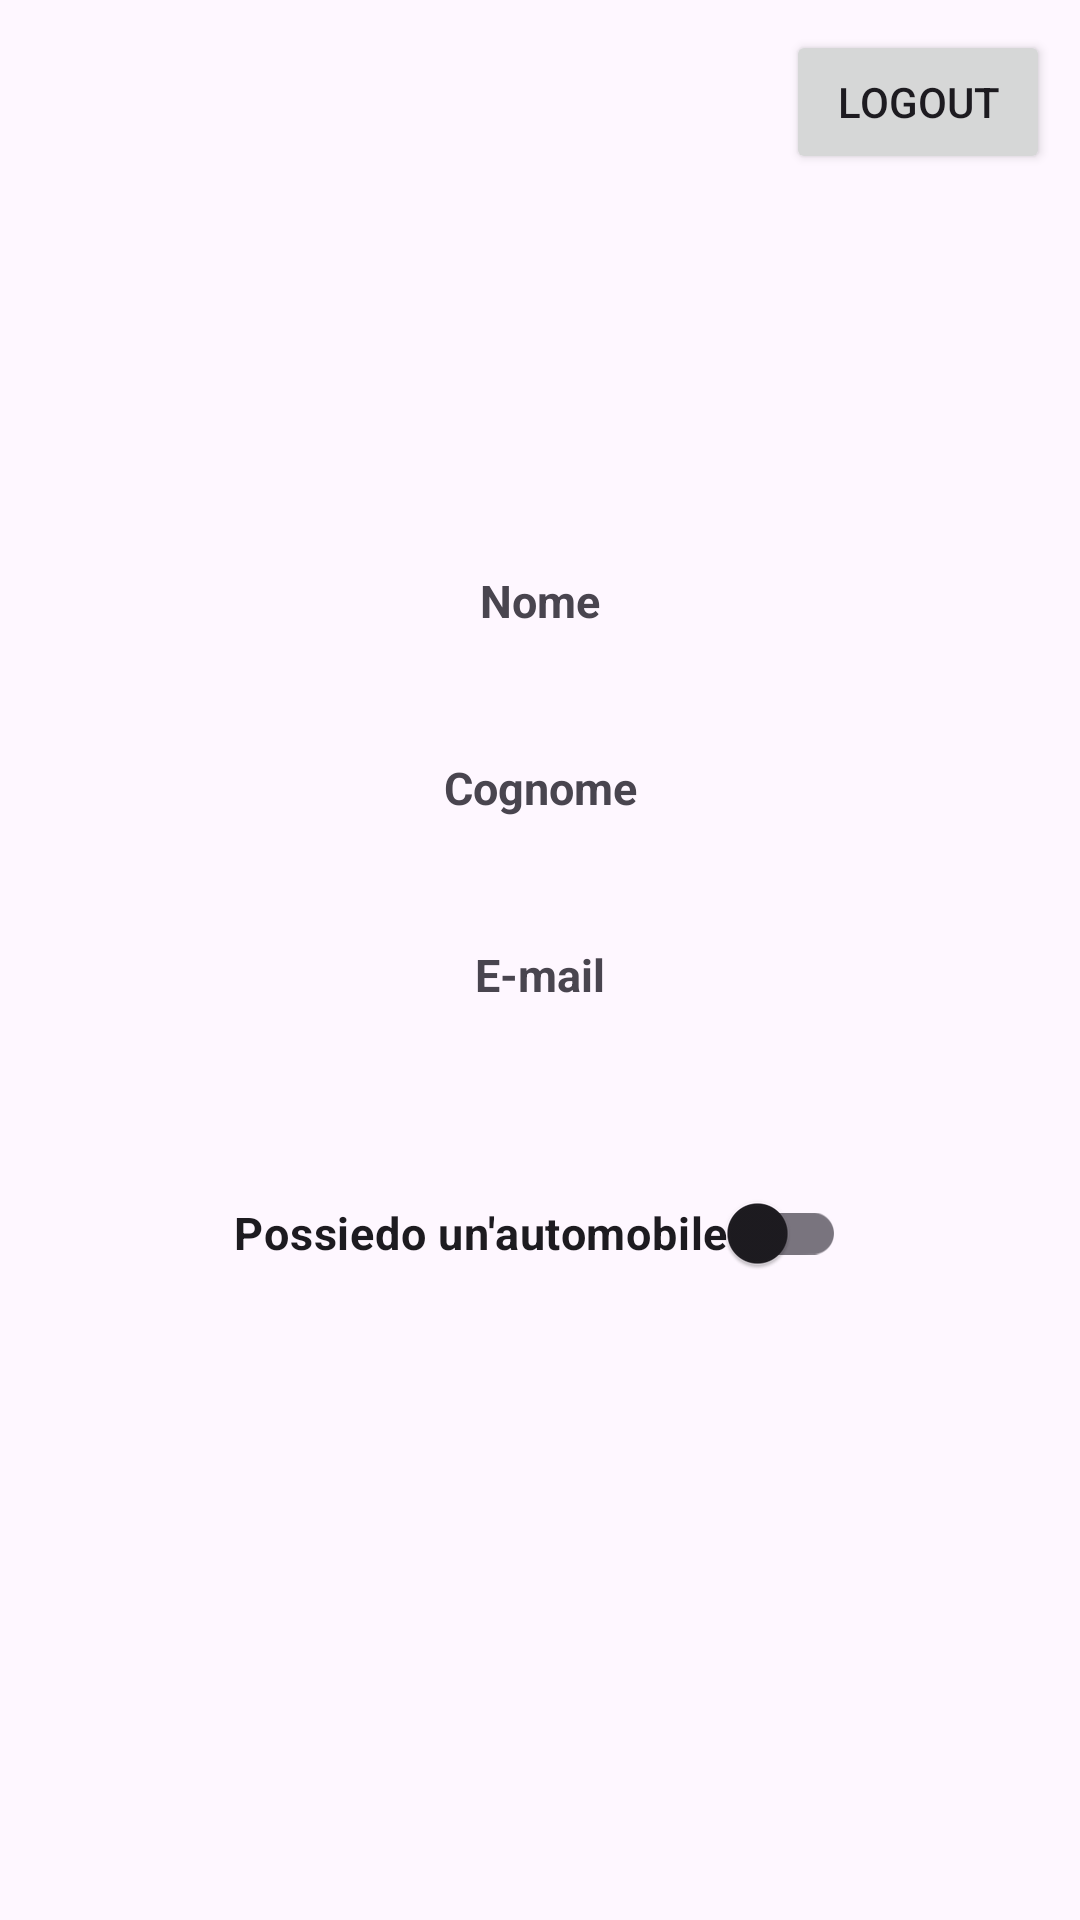

Android layout source for this screen:
<!-- AndroidManifest.xml: application theme Base.Theme.Naviversity -->
<!-- res/layout/fragment_profile.xml -->
<?xml version="1.0" encoding="utf-8"?>
<ScrollView android:layout_width="match_parent"
    android:layout_height="match_parent"
    xmlns:android="http://schemas.android.com/apk/res/android"
    xmlns:app="http://schemas.android.com/apk/res-auto"
    xmlns:tools="http://schemas.android.com/tools">

    <androidx.constraintlayout.widget.ConstraintLayout
        android:layout_width="match_parent"
        android:layout_height="match_parent"
        tools:context=".ProfileFragment">

        <ProgressBar
            android:id="@+id/progress_bar"
            android:visibility="gone"
            android:layout_width="wrap_content"
            android:layout_height="wrap_content"
            app:layout_constraintBottom_toBottomOf="parent"
            app:layout_constraintEnd_toEndOf="parent"
            app:layout_constraintStart_toStartOf="parent"
            app:layout_constraintTop_toTopOf="parent" />

        <ImageView
            android:id="@+id/profile_image"
            android:layout_width="150dp"
            android:layout_height="150dp"
            android:layout_marginTop="30dp"
            app:layout_constraintEnd_toEndOf="parent"
            app:layout_constraintStart_toStartOf="parent"
            app:layout_constraintTop_toTopOf="parent" />

        <Button
            android:id="@+id/btn_logout"
            android:layout_width="wrap_content"
            android:layout_height="wrap_content"
            android:layout_marginTop="10dp"
            android:layout_marginEnd="10dp"
            android:text="Logout"
            app:layout_constraintEnd_toEndOf="parent"
            app:layout_constraintTop_toTopOf="parent" />

        <RatingBar
            android:id="@+id/rating_bar"
            android:layout_width="wrap_content"
            android:layout_height="wrap_content"
            android:layout_marginTop="5dp"
            android:isIndicator="true"
            android:visibility="gone"
            app:layout_constraintEnd_toEndOf="@+id/profile_image"
            app:layout_constraintHorizontal_bias="0.504"
            app:layout_constraintStart_toStartOf="@+id/profile_image"
            app:layout_constraintTop_toBottomOf="@+id/profile_image" />

        <TextView
            android:id="@+id/textView10"
            android:layout_width="wrap_content"
            android:layout_height="wrap_content"
            android:layout_marginTop="10dp"
            android:text="Nome"
            android:textSize="15sp"
            android:textStyle="bold"
            app:layout_constraintEnd_toEndOf="parent"
            app:layout_constraintStart_toStartOf="parent"
            app:layout_constraintTop_toBottomOf="@+id/rating_bar" />

        <TextView
            android:id="@+id/user_name"
            android:layout_width="wrap_content"
            android:layout_height="wrap_content"
            android:layout_marginTop="5dp"
            android:textSize="20sp"
            app:layout_constraintEnd_toEndOf="@+id/textView10"
            app:layout_constraintStart_toStartOf="@+id/textView10"
            app:layout_constraintTop_toBottomOf="@+id/textView10" />

        <TextView
            android:id="@+id/textView12"
            android:layout_width="wrap_content"
            android:layout_height="wrap_content"
            android:layout_marginTop="10dp"
            android:text="Cognome"
            android:textSize="15sp"
            android:textStyle="bold"
            app:layout_constraintEnd_toEndOf="@+id/textView10"
            app:layout_constraintStart_toStartOf="@+id/textView10"
            app:layout_constraintTop_toBottomOf="@+id/user_name" />

        <TextView
            android:id="@+id/user_surname"
            android:layout_width="wrap_content"
            android:layout_height="wrap_content"
            android:layout_marginTop="5dp"
            android:textSize="20sp"
            app:layout_constraintEnd_toEndOf="@+id/textView12"
            app:layout_constraintStart_toStartOf="@+id/textView12"
            app:layout_constraintTop_toBottomOf="@+id/textView12" />

        <TextView
            android:id="@+id/textView16"
            android:layout_width="wrap_content"
            android:layout_height="wrap_content"
            android:layout_marginTop="10dp"
            android:text="E-mail"
            android:textSize="15sp"
            android:textStyle="bold"
            app:layout_constraintEnd_toEndOf="@+id/textView10"
            app:layout_constraintStart_toStartOf="@+id/textView10"
            app:layout_constraintTop_toBottomOf="@+id/user_surname" />

        <TextView
            android:id="@+id/user_mail"
            android:layout_width="wrap_content"
            android:layout_height="wrap_content"
            android:layout_marginTop="5dp"
            android:textSize="20sp"
            app:layout_constraintEnd_toEndOf="@+id/textView16"
            app:layout_constraintStart_toStartOf="@+id/textView16"
            app:layout_constraintTop_toBottomOf="@+id/textView16" />

        <com.google.android.material.switchmaterial.SwitchMaterial
            android:id="@+id/car_switch"
            android:layout_width="wrap_content"
            android:layout_height="wrap_content"
            android:layout_marginTop="20dp"
            android:checked="false"
            android:text="Possiedo un'automobile"
            android:textSize="15sp"
            android:textStyle="bold"
            app:layout_constraintEnd_toEndOf="@+id/textView10"
            app:layout_constraintStart_toStartOf="@+id/textView10"
            app:layout_constraintTop_toBottomOf="@+id/user_mail" />

        <androidx.constraintlayout.widget.ConstraintLayout
            android:id="@+id/car_constraint_layout"
            android:layout_width="wrap_content"
            android:layout_height="wrap_content"
            android:visibility="gone"
            app:layout_constraintEnd_toEndOf="@+id/car_switch"
            app:layout_constraintStart_toStartOf="@+id/car_switch"
            app:layout_constraintTop_toBottomOf="@+id/car_switch">

            <com.google.android.material.textfield.TextInputLayout
                android:id="@+id/car_model_input_layout"
                style="@style/Widget.MaterialComponents.TextInputLayout.OutlinedBox.ExposedDropdownMenu"
                android:layout_width="150dp"
                android:layout_height="wrap_content"
                android:enabled="false"
                android:hint="Modello"
                app:layout_constraintEnd_toEndOf="parent"
                app:layout_constraintStart_toStartOf="parent"
                app:layout_constraintTop_toTopOf="parent">

                <AutoCompleteTextView
                    android:id="@+id/car_model_txt"
                    android:layout_width="match_parent"
                    android:layout_height="match_parent"
                    android:focusable="false"
                    android:hint="Modello" />
            </com.google.android.material.textfield.TextInputLayout>

            <com.google.android.material.textfield.TextInputLayout
                android:id="@+id/car_color_input_layout"
                style="@style/Widget.MaterialComponents.TextInputLayout.OutlinedBox.ExposedDropdownMenu"
                android:layout_width="150dp"
                android:layout_height="wrap_content"
                android:layout_marginTop="5dp"
                android:enabled="false"
                android:hint="Colore"
                app:layout_constraintEnd_toEndOf="parent"
                app:layout_constraintStart_toStartOf="parent"
                app:layout_constraintTop_toBottomOf="@+id/car_model_input_layout">

                <AutoCompleteTextView
                    android:id="@+id/car_color_txt"
                    android:layout_width="match_parent"
                    android:layout_height="match_parent"
                    android:focusable="false"
                    android:hint="Colore" />
            </com.google.android.material.textfield.TextInputLayout>

            <com.google.android.material.textfield.TextInputLayout
                android:id="@+id/car_plate_input_layout"
                android:layout_width="150dp"
                android:layout_height="wrap_content"
                android:layout_marginTop="5dp"
                android:enabled="false"
                android:hint="Targa"
                app:layout_constraintEnd_toEndOf="parent"
                app:layout_constraintStart_toStartOf="parent"
                app:layout_constraintTop_toBottomOf="@+id/car_color_input_layout">

                <EditText
                    android:id="@+id/car_plate_txt"
                    android:layout_width="match_parent"
                    android:layout_height="match_parent"
                    android:singleLine="true"
                    android:hint="Targa" />
            </com.google.android.material.textfield.TextInputLayout>

            <Button
                android:id="@+id/btn_modifiy"
                android:layout_width="wrap_content"
                android:layout_height="wrap_content"
                android:layout_marginTop="10dp"
                android:text="Modifica"
                app:layout_constraintBottom_toBottomOf="parent"
                app:layout_constraintEnd_toEndOf="parent"
                app:layout_constraintStart_toStartOf="parent"
                app:layout_constraintTop_toBottomOf="@+id/car_plate_input_layout" />

            <Button
                android:id="@+id/delete_btn"
                android:layout_width="wrap_content"
                android:layout_height="wrap_content"
                android:layout_marginStart="20dp"
                android:layout_marginTop="10dp"
                android:text="Conferma"
                android:visibility="gone"
                app:layout_constraintBottom_toBottomOf="parent"
                app:layout_constraintStart_toStartOf="parent"
                app:layout_constraintTop_toBottomOf="@+id/car_plate_input_layout" />

        </androidx.constraintlayout.widget.ConstraintLayout>
    </androidx.constraintlayout.widget.ConstraintLayout>

</ScrollView>
<!-- resources referenced by this layout -->
<resources>
  <style name="Base.Theme.Naviversity" parent="Theme.Material3.DayNight.NoActionBar">
          
          
      </style>
</resources>
